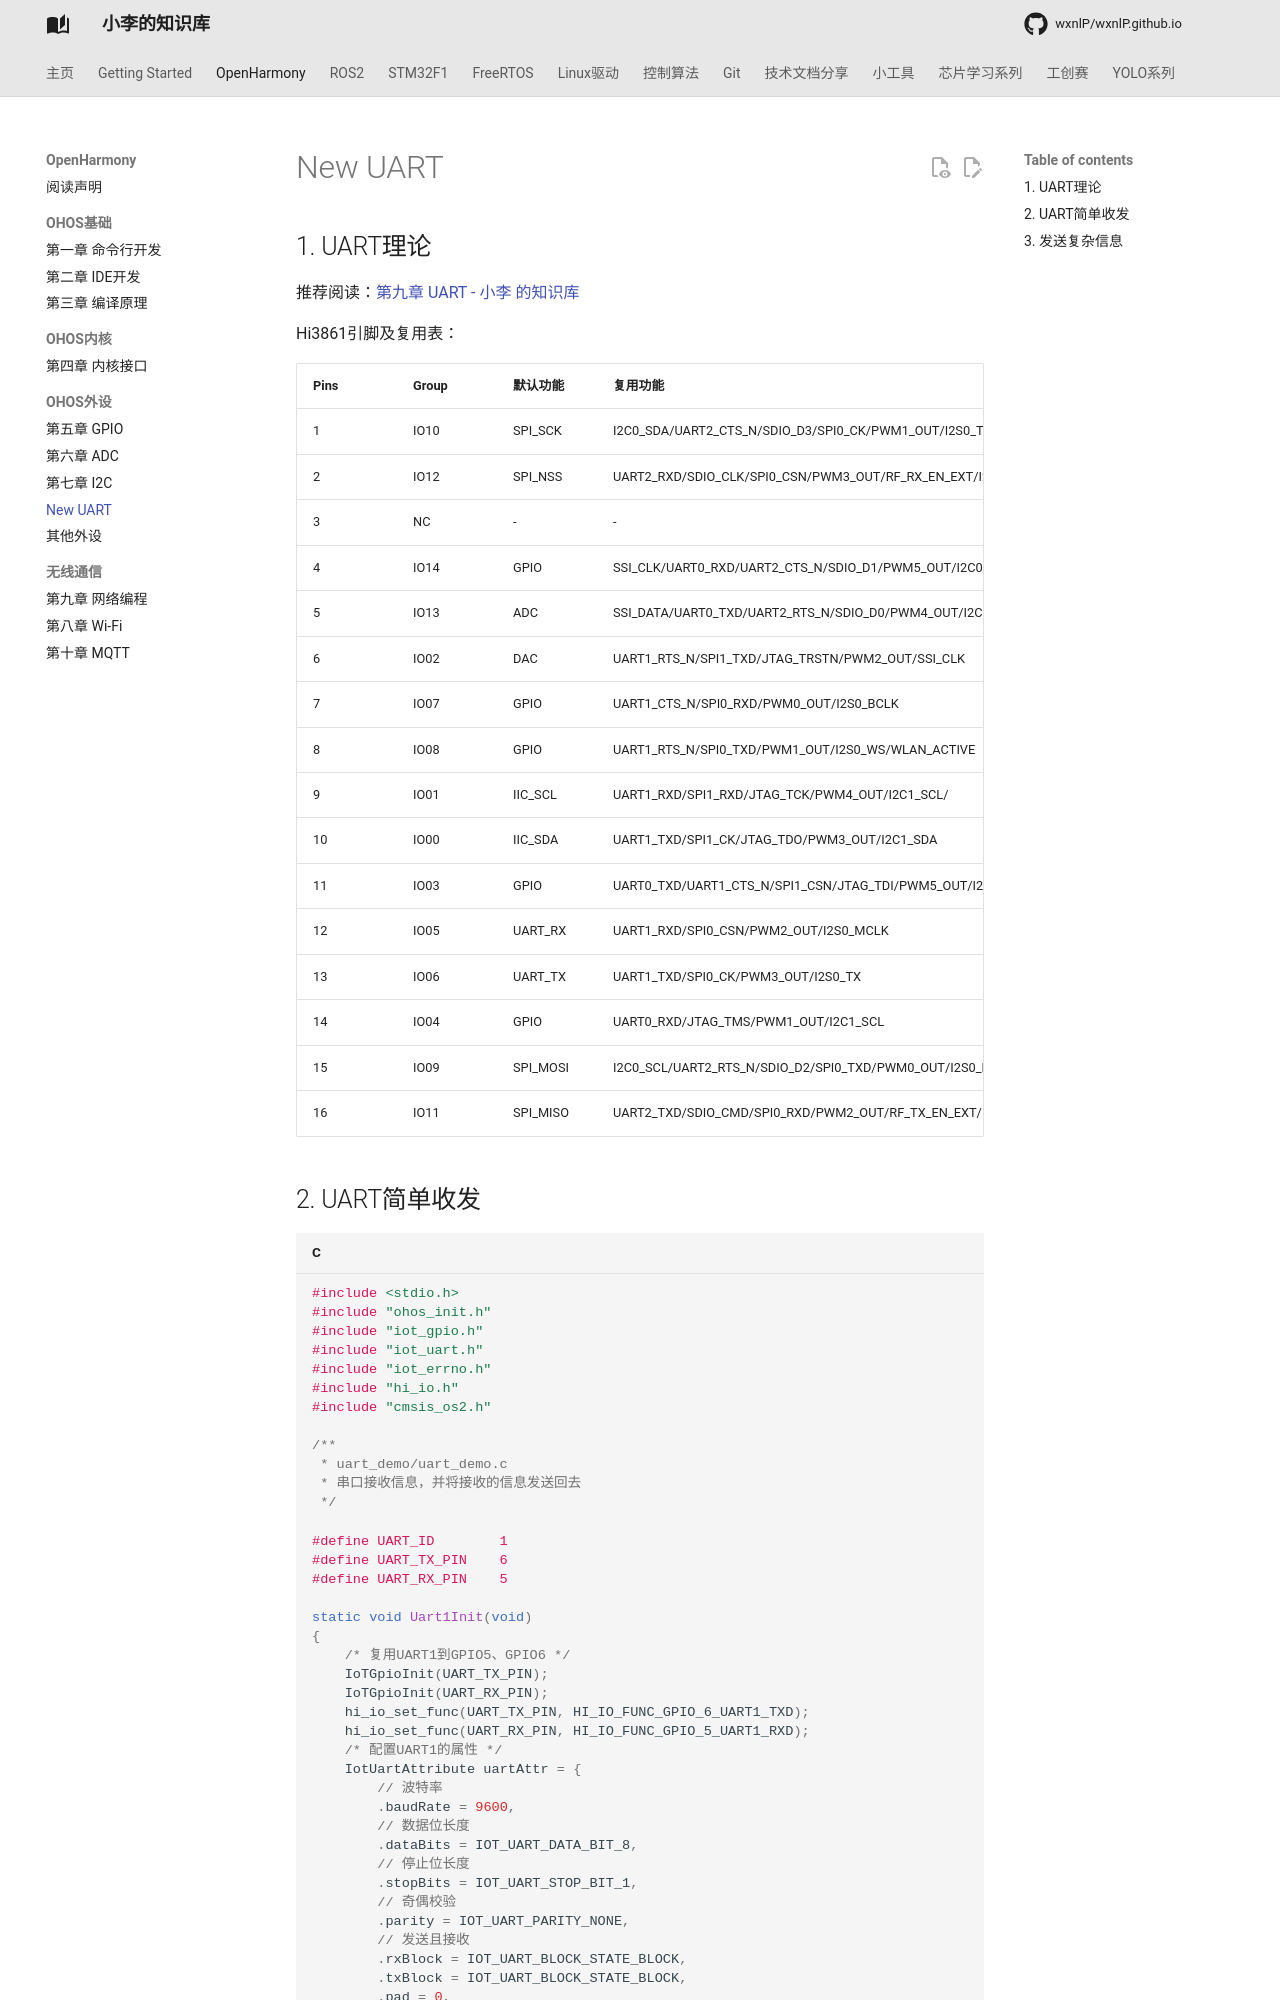

repository: wxnlP/wxnlP.github.io · page: study/OpenHarmony/New.UART/index.html · generator: mkdocs

---
comments: true
---

## 1. UART理论

推荐阅读：[第九章 UART - 小李 的知识库](https://tonmoon.top/study/STM32/9.URAT串口通信/#931-usart)

Hi3861引脚及复用表：

| Pins | Group | 默认功能 | 复用功能                                                     |
| :--- | :---- | :------- | :----------------------------------------------------------- |
| 1    | IO10  | SPI_SCK  | I2C0_SDA/UART2_CTS_N/SDIO_D3/SPI0_CK/PWM1_OUT/I2S0_TX        |
| 2    | IO12  | SPI_NSS  | UART2_RXD/SDIO_CLK/SPI0_CSN/PWM3_OUT/RF_RX_EN_EXT/I2S0_BCLK  |
| 3    | NC    | -        | -                                                            |
| 4    | IO14  | GPIO     | SSI_CLK/UART0_RXD/UART2_CTS_N/SDIO_D1/PWM5_OUT/I2C0_SCL      |
| 5    | IO13  | ADC      | SSI_DATA/UART0_TXD/UART2_RTS_N/SDIO_D0/PWM4_OUT/I2C0_SDA/I2S0_WS |
| 6    | IO02  | DAC      | UART1_RTS_N/SPI1_TXD/JTAG_TRSTN/PWM2_OUT/SSI_CLK             |
| 7    | IO07  | GPIO     | UART1_CTS_N/SPI0_RXD/PWM0_OUT/I2S0_BCLK                      |
| 8    | IO08  | GPIO     | UART1_RTS_N/SPI0_TXD/PWM1_OUT/I2S0_WS/WLAN_ACTIVE            |
| 9    | IO01  | IIC_SCL  | UART1_RXD/SPI1_RXD/JTAG_TCK/PWM4_OUT/I2C1_SCL/               |
| 10   | IO00  | IIC_SDA  | UART1_TXD/SPI1_CK/JTAG_TDO/PWM3_OUT/I2C1_SDA                 |
| 11   | IO03  | GPIO     | UART0_TXD/UART1_CTS_N/SPI1_CSN/JTAG_TDI/PWM5_OUT/I2C1_SDA/SSI_DATA |
| 12   | IO05  | UART_RX  | UART1_RXD/SPI0_CSN/PWM2_OUT/I2S0_MCLK                        |
| 13   | IO06  | UART_TX  | UART1_TXD/SPI0_CK/PWM3_OUT/I2S0_TX                           |
| 14   | IO04  | GPIO     | UART0_RXD/JTAG_TMS/PWM1_OUT/I2C1_SCL                         |
| 15   | IO09  | SPI_MOSI | I2C0_SCL/UART2_RTS_N/SDIO_D2/SPI0_TXD/PWM0_OUT/I2S0_MCLK     |
| 16   | IO11  | SPI_MISO | UART2_TXD/SDIO_CMD/SPI0_RXD/PWM2_OUT/RF_TX_EN_EXT/I2S0_RX    |
